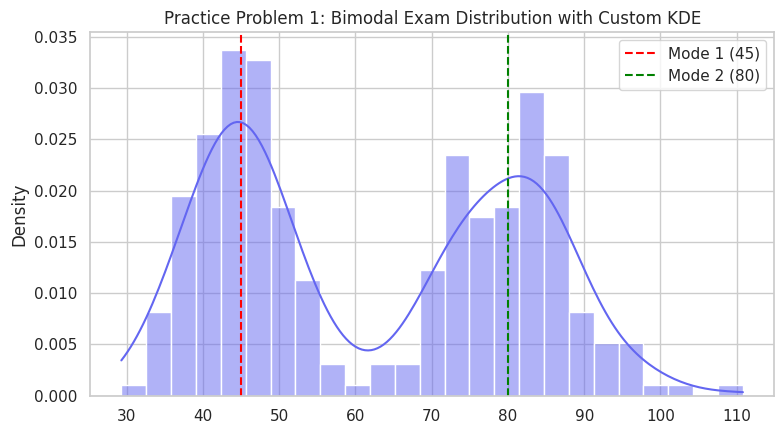

Source code (Python):
"""
01_practice_problem_1.py
Title: Practice Problem 1: Bimodal Distribution Analysis & Optimal Bins
Institution: Coder & AccoTax, Barrackpore
Instructor: Sukanta Hui
"""

import seaborn as sns
import matplotlib.pyplot as plt
import numpy as np

def main():
    print("=" * 65)
    print("🎓 Seaborn Practice Problem 1: Distribution Fitting & Bandwidth")
    print("   Instructor: Sukanta Hui | Students: Debangshu, Susmita, Sachin")
    print("=" * 65)

    # Problem Statement:
    # 1. Generate 300 samples with a bimodal distribution (mean1=45, mean2=80)
    # 2. Plot histogram with bins=25 and overlay a KDE with bw_adjust=0.8
    # 3. Add vertical dashed lines at the two mode peaks

    np.random.seed(42)
    group1 = np.random.normal(45, 6, 150)
    group2 = np.random.normal(80, 8, 150)
    data = np.concatenate([group1, group2])

    sns.set_theme(style="whitegrid")
    plt.figure(figsize=(8, 4.5))

    sns.histplot(
        data,
        bins=25,
        kde=True,
        kde_kws={"bw_adjust": 0.8},
        color="#6366f1",
        stat="density"
    )

    plt.axvline(45, color="red", linestyle="--", label="Mode 1 (45)")
    plt.axvline(80, color="green", linestyle="--", label="Mode 2 (80)")
    plt.title("Practice Problem 1: Bimodal Exam Distribution with Custom KDE", fontsize=12)
    plt.legend()
    plt.tight_layout()
    print("✓ Practice Problem 1 successfully solved!")

if __name__ == "__main__":
    main()
